Run: headless pygame with SDL's dummy video driver; simulated clock (each Clock.tick advances the game by its frame time, no real sleeping); random seed 0; keys injected as events and as key.get_pressed() state; mouse plan: one left click at the window centre at the start of phase 2, then a move to the lower-right quarter at the start of phase 3.
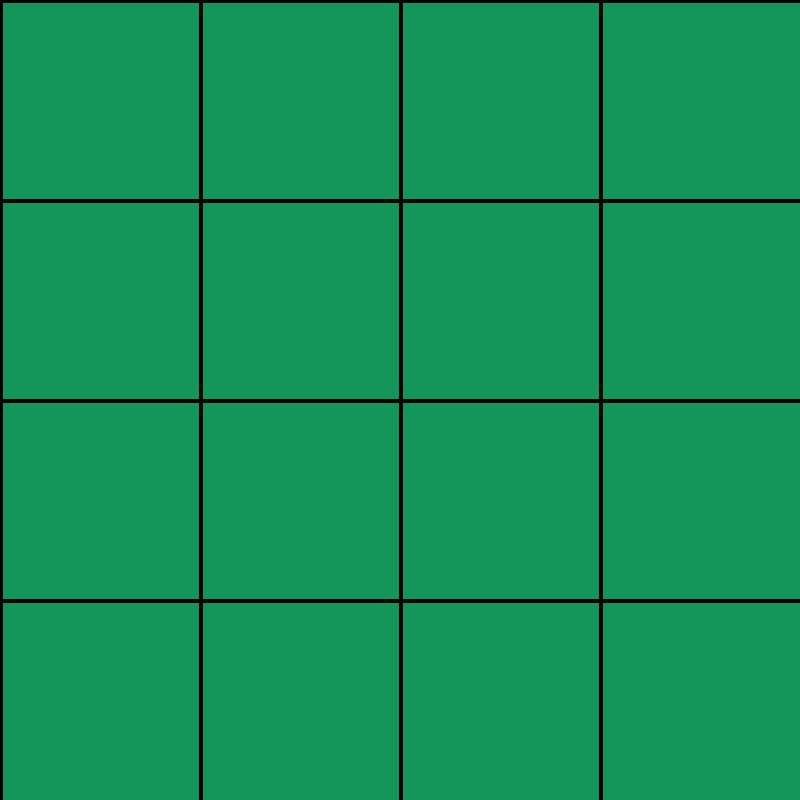
Frame 1 of 4 · flips 1–60 · no input
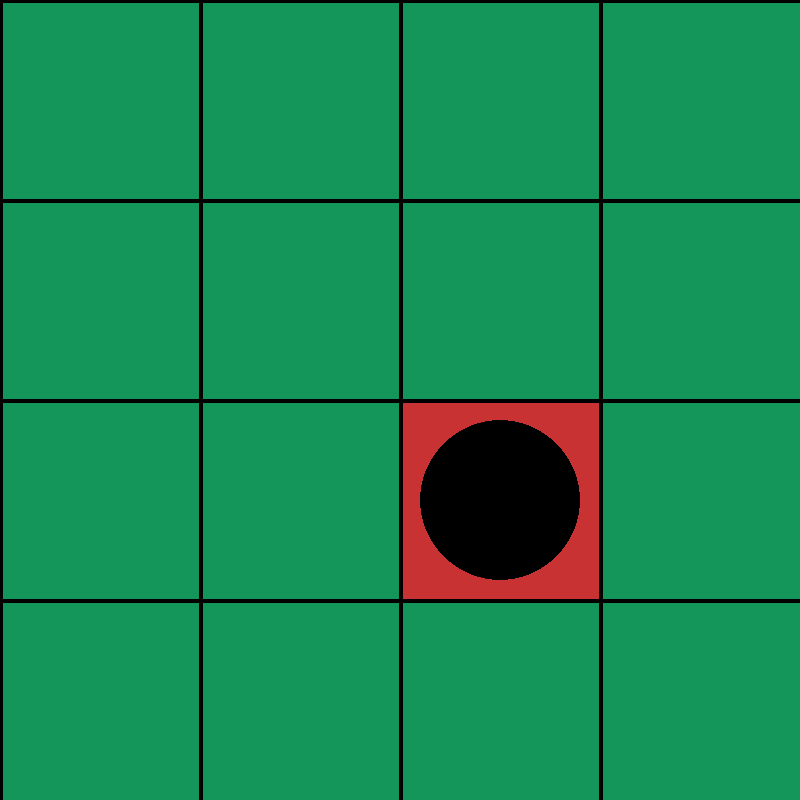
Frame 2 of 4 · flips 61–180 · clicked the window centre · tapped SPACE, RETURN · held RIGHT (→), D
Frame 3 of 4 · flips 181–300 · moved the mouse to the lower-right quarter · held DOWN (↓), S · screen unchanged from frame 2, image omitted
Frame 4 of 4 · flips 301–420 · held LEFT (←), A, UP (↑), W · screen unchanged from frame 3, image omitted

The pygame program that drew these frames:

import pygame, sys

pygame.init()

BG_COLOUR = (20, 150, 90)
blue = (0,2,150)
orange = (200, 50, 50)
black = (0,0,0)
white = (255, 255, 255)
size = WIDTH, HEIGHT = (800, 800)
cellwidth = WIDTH//4

screen = pygame.display.set_mode( size )

def draw_lines(size):
    for line_number in range(4):
        pygame.draw.line(screen, black, (line_number * WIDTH//4 ,0),(line_number * WIDTH//4, HEIGHT), WIDTH//200)
    for line_number in range(4):
        pygame.draw.line(screen, black, (0, line_number * HEIGHT//4),(HEIGHT, line_number * WIDTH//4), WIDTH//200)

def draw_tile(colour, shape, spot):
    if shape == 'x':
        pygame.draw.rect(screen, colour, (spot[0]*cellwidth, spot[1]*cellwidth, WIDTH//4, HEIGHT//4))
        pygame.draw.line(screen, black, (spot[0]*cellwidth, spot[1]*cellwidth), (spot[0]*cellwidth+WIDTH//4,spot[1]*cellwidth+HEIGHT//4))
        pygame.draw.line(screen, black, (spot[0]*cellwidth, spot[1]*cellwidth+HEIGHT//4), (spot[0]*cellwidth+WIDTH//4,spot[1]*cellwidth))
    elif shape == 'o':
        pygame.draw.rect(screen, colour, (spot[0]*cellwidth, spot[1]*cellwidth, WIDTH//4, HEIGHT//4))
        pygame.draw.circle(screen, black, (spot[0]*cellwidth+WIDTH//8, spot[1]*cellwidth+HEIGHT//8), 80)

def mouse_pos():
    spot = list(pygame.mouse.get_pos())
    for i in range(2):
        spot[i] = spot[i]//cellwidth
    return(spot)

def draw_pick_color(spot):
    pygame.draw.rect(screen, orange, (spot[0]*cellwidth, spot[1]*cellwidth, WIDTH//8, HEIGHT//4))
    pygame.draw.rect(screen, blue, (spot[0]*cellwidth+WIDTH//8, spot[1]*cellwidth, WIDTH//8, HEIGHT//4))

def pick_color():
    if pygame.mouse.get_pos()[0]%cellwidth < 100:
        draw_tile(orange, 'o', mouse_pos())
    if pygame.mouse.get_pos()[0]%cellwidth > 100:
        draw_tile(blue, 'o', mouse_pos())


screen.fill(BG_COLOUR)
while True:

    for event in pygame.event.get():
        if event.type == pygame.QUIT:
            sys.exit()
        if event.type == pygame.MOUSEBUTTONDOWN:
            draw_pick_color(mouse_pos())
            pick_color()
            print(mouse_pos())
    

    draw_lines(size)    
    
    pygame.display.update()
